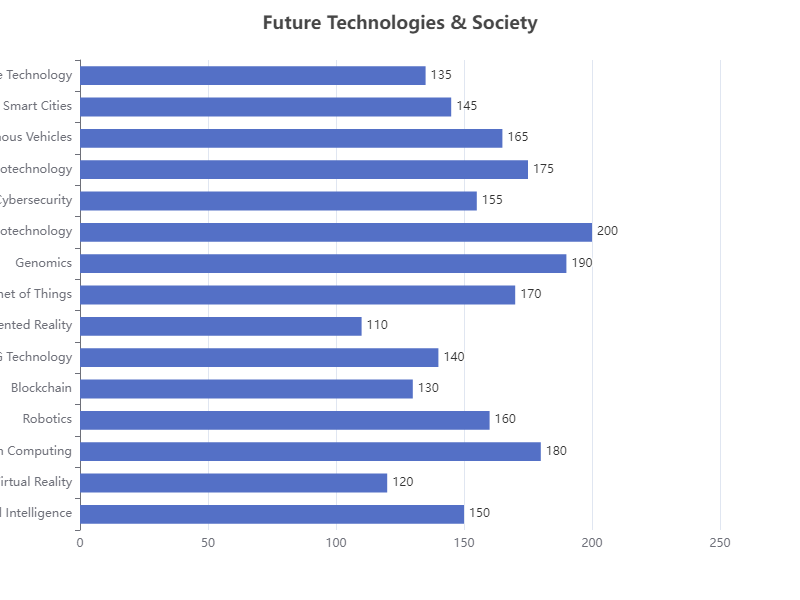

The table this chart was drawn from, first rows:
Category, Value
Artificial Intelligence, 150
Virtual Reality, 120
Quantum Computing, 180
Robotics, 160
Blockchain, 130
5G Technology, 140
Augmented Reality, 110
Internet of Things, 170
Genomics, 190
Nanotechnology, 200
Cybersecurity, 155
Biotechnology, 175
Autonomous Vehicles, 165
Smart Cities, 145
Wearable Technology, 135
